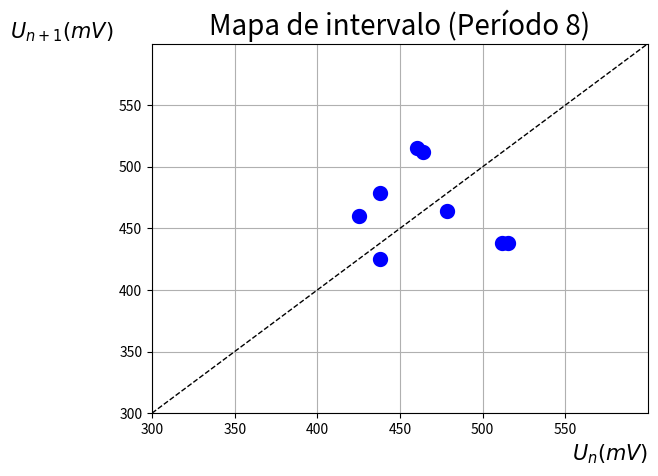

The script that saved this image:
import numpy as np
from numpy import *
import math
import matplotlib.pyplot as plt

U1=338.1+86.84
U2=373.4+86.84
U3=428.6+86.84
U4=351.3+86.84
U5=391.8+86.84
U6=377.0+86.84
U7=424.9+86.84
U8=351.3+86.84


x=[U1, U2, U3, U4, U5, U6, U7, U8]
y=[U2, U3, U4, U5, U6, U7, U8, U1]

reta = linspace(300, 650, 100)

plt.plot(reta, reta, '--', c='black', linewidth=1)
plt.scatter(x, y, c='blue', linewidth=5)
plt.xlim(300, 600)
plt.ylim(300, 600)

plt.xlabel(r'$U_n(mV)$', fontsize=15, loc='right')
plt.ylabel(r'$U_{n+1}(mV)$', fontsize=15, rotation='horizontal', loc='top')
plt.xticks(np.arange(300, 600, 50))
plt.yticks(np.arange(300, 600, 50))
plt.title('Mapa de intervalo (Período 8)', fontsize=20)
plt.grid()
plt.show()